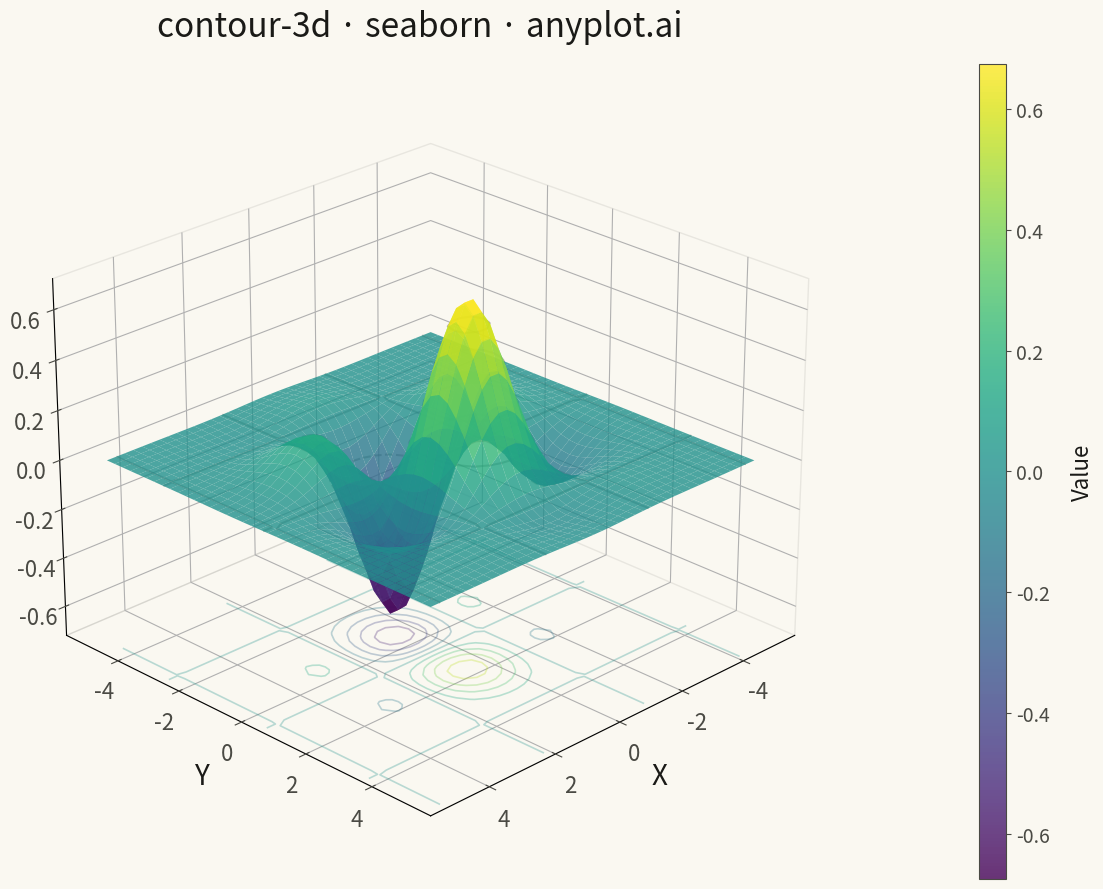

Generate this figure with matplotlib: (Note: this script raises an exception after producing the figure.)
"""anyplot.ai
contour-3d: 3D Contour Plot
Library: seaborn | Python 3.13
Quality: pending | Created: 2025-05-16
"""

import os
import sys
from pathlib import Path

import numpy as np


# Avoid import collision with matplotlib.py in the same directory
_mpl_path = [p for p in sys.path if "implementations/python" in p]
for p in _mpl_path:
    sys.path.remove(p)

import matplotlib.pyplot as plt  # noqa: E402


sys.path.extend(_mpl_path)

THEME = os.getenv("ANYPLOT_THEME", "light")
PAGE_BG = "#FAF8F1" if THEME == "light" else "#1A1A17"
ELEVATED_BG = "#FFFDF6" if THEME == "light" else "#242420"
INK = "#1A1A17" if THEME == "light" else "#F0EFE8"
INK_SOFT = "#4A4A44" if THEME == "light" else "#B8B7B0"
BRAND = "#009E73"

# Data
x = np.linspace(-5, 5, 40)
y = np.linspace(-5, 5, 40)
X, Y = np.meshgrid(x, y)
Z = np.exp(-(X**2 + Y**2) / 5) * np.cos(X) * np.sin(Y)

# Plot
fig = plt.figure(figsize=(16, 9), facecolor=PAGE_BG)
ax = fig.add_subplot(111, projection="3d")
ax.set_facecolor(PAGE_BG)

# 3D surface
surf = ax.plot_surface(
    X, Y, Z, cmap="viridis", alpha=0.8, edgecolor="none", linewidth=0, antialiased=True
)

# 3D contour lines on surface
ax.contour(X, Y, Z, levels=12, colors=INK_SOFT, alpha=0.4, linewidths=1.5)

# Project contours to base plane
z_min = Z.min() - 0.1
ax.contour(
    X, Y, Z, levels=12, zdir="z", offset=z_min, cmap="viridis", alpha=0.3, linewidths=1.2
)

# Colorbar
cbar = fig.colorbar(surf, ax=ax, pad=0.1, fraction=0.046, aspect=30)
cbar.set_label("Value", fontsize=16, color=INK, labelpad=15)
cbar.ax.tick_params(labelsize=14, colors=INK_SOFT)
cbar.outline.set_edgecolor(INK_SOFT)

# Styling
ax.set_xlabel("X", fontsize=20, color=INK, labelpad=10)
ax.set_ylabel("Y", fontsize=20, color=INK, labelpad=10)
ax.set_zlabel("Z", fontsize=20, color=INK, labelpad=10)
ax.set_title(
    "contour-3d · seaborn · anyplot.ai", fontsize=24, fontweight="medium", color=INK, pad=20
)

ax.tick_params(axis="both", labelsize=16, colors=INK_SOFT)
ax.xaxis.label.set_color(INK)
ax.yaxis.label.set_color(INK)
ax.zaxis.label.set_color(INK)
ax.grid(True, alpha=0.1, color=INK_SOFT, linewidth=0.8)

# Adjust viewing angle for clear visualization
ax.view_init(elev=25, azim=45)

# Panes
ax.xaxis.pane.fill = False
ax.yaxis.pane.fill = False
ax.zaxis.pane.fill = False
ax.xaxis.pane.set_edgecolor(INK_SOFT)
ax.yaxis.pane.set_edgecolor(INK_SOFT)
ax.zaxis.pane.set_edgecolor(INK_SOFT)
ax.xaxis.pane.set_alpha(0.1)
ax.yaxis.pane.set_alpha(0.1)
ax.zaxis.pane.set_alpha(0.1)

plt.tight_layout()

script_dir = Path(__file__).parent
plt.savefig(
    script_dir / f"plot-{THEME}.png", dpi=300, bbox_inches="tight", facecolor=PAGE_BG
)
